2-way image classification set "spectrogram" from GitHub (guswhd/MemAE); label vocabulary: abnormal, normal.

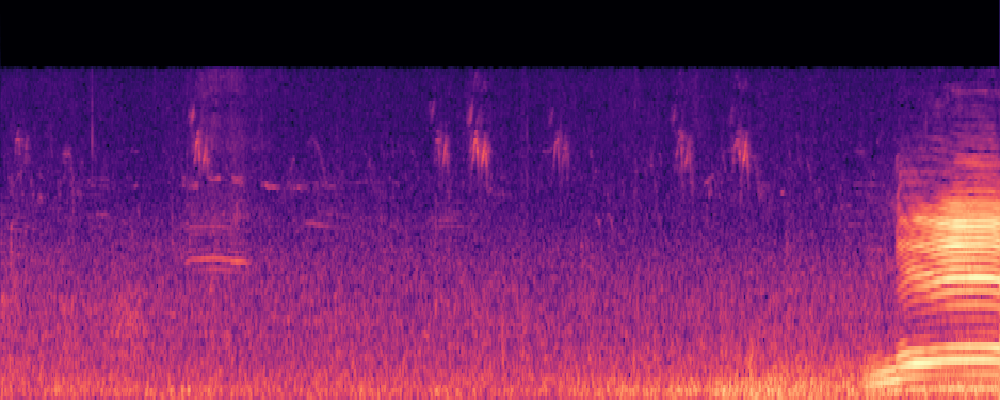
Label: normal

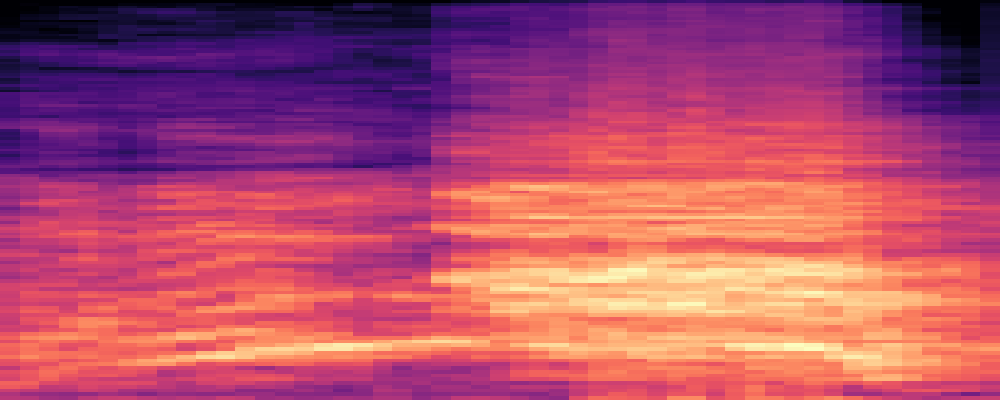
Label: abnormal

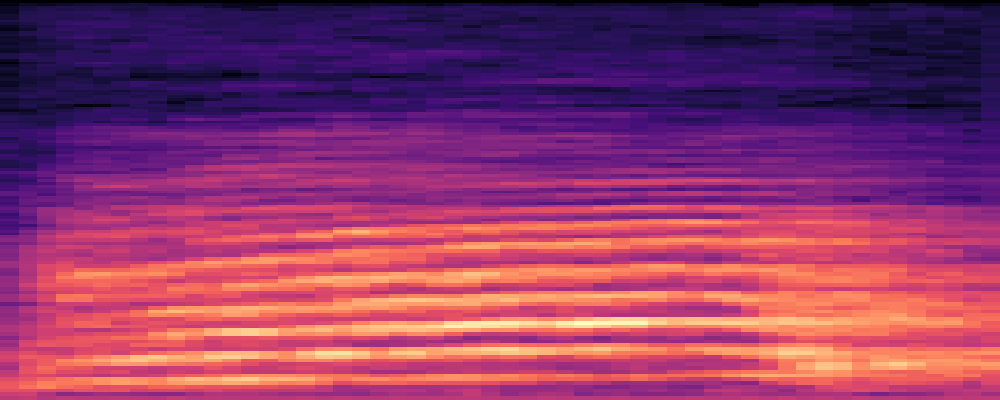
Label: abnormal

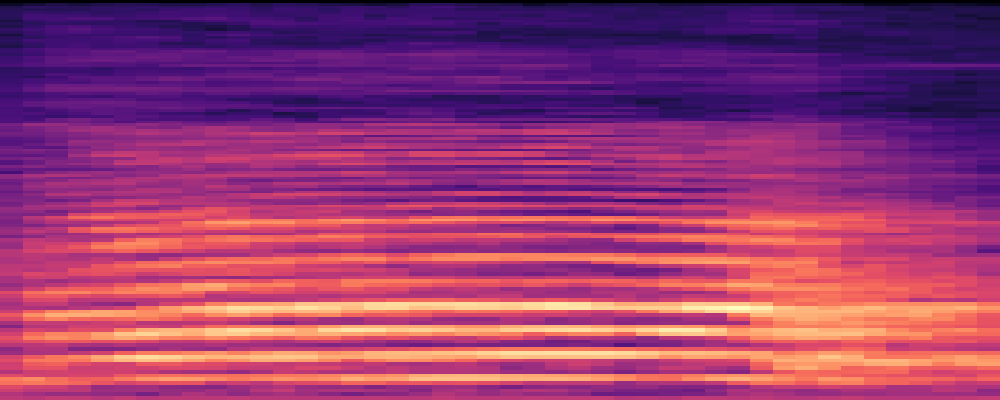
Label: abnormal

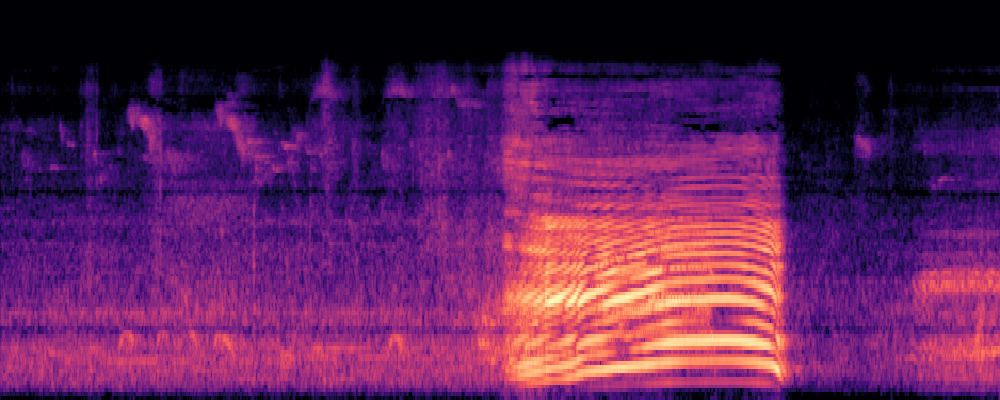
Label: normal

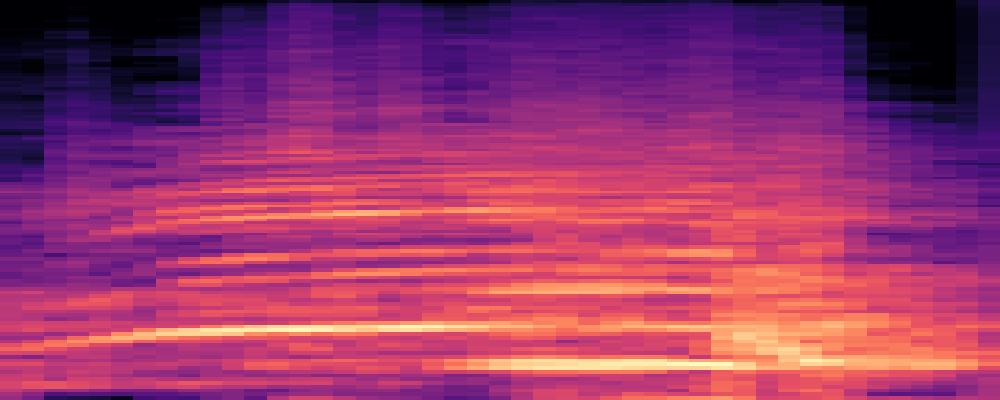
Label: abnormal
